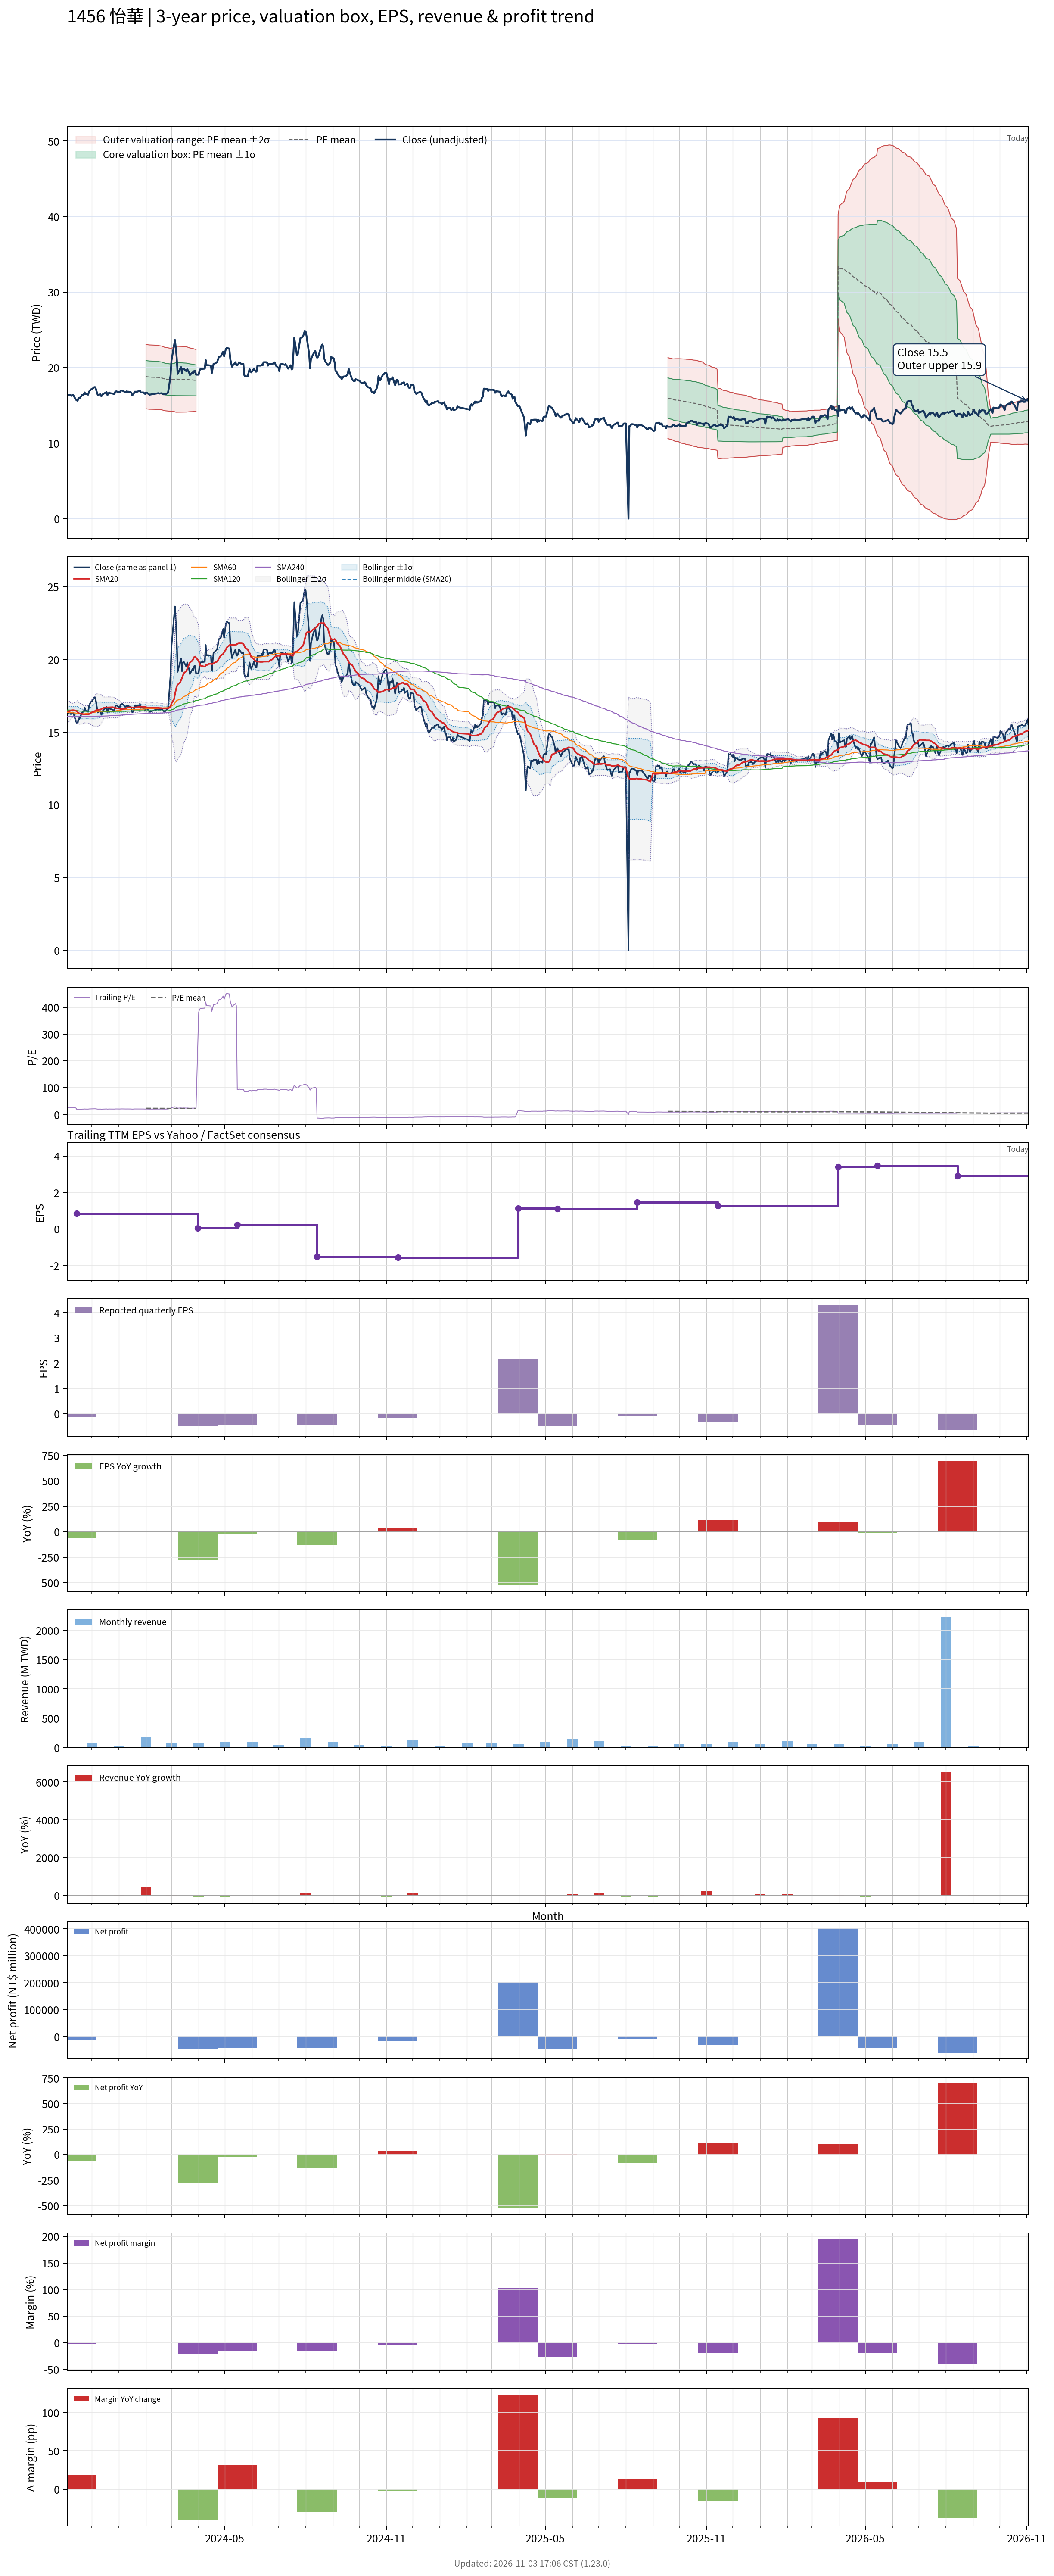

The data file committed next to this chart (first rows):
# chart-version: skill-stock-dynamic-val…
date, close, available_date, period_end, eps, ttm_eps, pe, pe_mean, pe_std, price_m2, price_m1, price_mean, price_p1, price_p2, forward_eps, forward_pe, forward_pe_mean, forward_pe_std, forward_price_m2, forward_price_m1, forward_price_mean, forward_price_p1, forward_price_p2, sma20
2023-11-03, 16.3, 2023-08-14, 2023-06-30, 1.31, 0.66, 24.7, , , , , , , , , , , , , , , , , 16.41
2023-11-06, 16.35, 2023-08-14, 2023-06-30, 1.31, 0.66, 24.77, , , , , , , , , , , , , , , , , 16.45
2023-11-07, 16.35, 2023-08-14, 2023-06-30, 1.31, 0.66, 24.77, , , , , , , , , , , , , , , , , 16.49
2023-11-08, 16.25, 2023-08-14, 2023-06-30, 1.31, 0.66, 24.62, , , , , , , , , , , , , , , , , 16.5
2023-11-09, 16.35, 2023-08-14, 2023-06-30, 1.31, 0.66, 24.77, , , , , , , , , , , , , , , , , 16.51
2023-11-10, 16.35, 2023-08-14, 2023-06-30, 1.31, 0.66, 24.77, , , , , , , , , , , , , , , , , 16.51
2023-11-13, 15.75, 2023-08-14, 2023-06-30, 1.31, 0.66, 23.86, , , , , , , , , , , , , , , , , 16.48
2023-11-14, 15.65, 2023-11-14, 2023-09-30, -0.12, 0.84, 18.63, , , , , , , , , , , , , , , , , 16.43
2023-11-15, 15.6, 2023-11-14, 2023-09-30, -0.12, 0.84, 18.57, , , , , , , , , , , , , , , , , 16.39
2023-11-16, 15.95, 2023-11-14, 2023-09-30, -0.12, 0.84, 18.99, , , , , , , , , , , , , , , , , 16.33
2023-11-17, 15.9, 2023-11-14, 2023-09-30, -0.12, 0.84, 18.93, , , , , , , , , , , , , , , , , 16.28
2023-11-20, 16.35, 2023-11-14, 2023-09-30, -0.12, 0.84, 19.46, , , , , , , , , , , , , , , , , 16.26
2023-11-21, 16.4, 2023-11-14, 2023-09-30, -0.12, 0.84, 19.52, , , , , , , , , , , , , , , , , 16.25
2023-11-22, 16.4, 2023-11-14, 2023-09-30, -0.12, 0.84, 19.52, , , , , , , , , , , , , , , , , 16.23
2023-11-23, 16.7, 2023-11-14, 2023-09-30, -0.12, 0.84, 19.88, , , , , , , , , , , , , , , , , 16.22
2023-11-24, 16.5, 2023-11-14, 2023-09-30, -0.12, 0.84, 19.64, , , , , , , , , , , , , , , , , 16.23
2023-11-27, 16.4, 2023-11-14, 2023-09-30, -0.12, 0.84, 19.52, , , , , , , , , , , , , , , , , 16.23
2023-11-28, 16.8, 2023-11-14, 2023-09-30, -0.12, 0.84, 20, , , , , , , , , , , , , , , , , 16.25
2023-11-29, 16.95, 2023-11-14, 2023-09-30, -0.12, 0.84, 20.18, , , , , , , , , , , , , , , , , 16.28
2023-11-30, 17.1, 2023-11-14, 2023-09-30, -0.12, 0.84, 20.36, , , , , , , , , , , , , , , , , 16.32
2023-12-01, 17.1, 2023-11-14, 2023-09-30, -0.12, 0.84, 20.36, , , , , , , , , , , , , , , , , 16.36
2023-12-04, 17.4, 2023-11-14, 2023-09-30, -0.12, 0.84, 20.71, , , , , , , , , , , , , , , , , 16.41
2023-12-05, 17.4, 2023-11-14, 2023-09-30, -0.12, 0.84, 20.71, , , , , , , , , , , , , , , , , 16.46
2023-12-06, 17.1, 2023-11-14, 2023-09-30, -0.12, 0.84, 20.36, , , , , , , , , , , , , , , , , 16.51
2023-12-07, 16.7, 2023-11-14, 2023-09-30, -0.12, 0.84, 19.88, , , , , , , , , , , , , , , , , 16.52
2023-12-08, 16.35, 2023-11-14, 2023-09-30, -0.12, 0.84, 19.46, , , , , , , , , , , , , , , , , 16.52
2023-12-11, 16.45, 2023-11-14, 2023-09-30, -0.12, 0.84, 19.58, , , , , , , , , , , , , , , , , 16.56
2023-12-12, 16.2, 2023-11-14, 2023-09-30, -0.12, 0.84, 19.29, , , , , , , , , , , , , , , , , 16.59
2023-12-13, 16.3, 2023-11-14, 2023-09-30, -0.12, 0.84, 19.4, , , , , , , , , , , , , , , , , 16.62
2023-12-14, 16.5, 2023-11-14, 2023-09-30, -0.12, 0.84, 19.64, , , , , , , , , , , , , , , , , 16.65
2023-12-15, 16.55, 2023-11-14, 2023-09-30, -0.12, 0.84, 19.7, , , , , , , , , , , , , , , , , 16.68
2023-12-18, 16.75, 2023-11-14, 2023-09-30, -0.12, 0.84, 19.94, , , , , , , , , , , , , , , , , 16.7
2023-12-19, 16.35, 2023-11-14, 2023-09-30, -0.12, 0.84, 19.46, , , , , , , , , , , , , , , , , 16.7
2023-12-20, 16.5, 2023-11-14, 2023-09-30, -0.12, 0.84, 19.64, , , , , , , , , , , , , , , , , 16.7
2023-12-21, 16.7, 2023-11-14, 2023-09-30, -0.12, 0.84, 19.88, , , , , , , , , , , , , , , , , 16.7
2023-12-22, 16.6, 2023-11-14, 2023-09-30, -0.12, 0.84, 19.76, , , , , , , , , , , , , , , , , 16.71
2023-12-25, 16.55, 2023-11-14, 2023-09-30, -0.12, 0.84, 19.7, , , , , , , , , , , , , , , , , 16.72
2023-12-26, 16.5, 2023-11-14, 2023-09-30, -0.12, 0.84, 19.64, , , , , , , , , , , , , , , , , 16.7
2023-12-27, 16.5, 2023-11-14, 2023-09-30, -0.12, 0.84, 19.64, , , , , , , , , , , , , , , , , 16.68
2023-12-28, 16.8, 2023-11-14, 2023-09-30, -0.12, 0.84, 20, , , , , , , , , , , , , , , , , 16.66
2023-12-29, 16.85, 2023-11-14, 2023-09-30, -0.12, 0.84, 20.06, , , , , , , , , , , , , , , , , 16.65
2024-01-02, 16.7, 2023-11-14, 2023-09-30, -0.12, 0.84, 19.88, , , , , , , , , , , , , , , , , 16.62
2024-01-03, 16.9, 2023-11-14, 2023-09-30, -0.12, 0.84, 20.12, , , , , , , , , , , , , , , , , 16.59
2024-01-04, 16.95, 2023-11-14, 2023-09-30, -0.12, 0.84, 20.18, , , , , , , , , , , , , , , , , 16.59
2024-01-05, 16.95, 2023-11-14, 2023-09-30, -0.12, 0.84, 20.18, , , , , , , , , , , , , , , , , 16.6
2024-01-08, 16.75, 2023-11-14, 2023-09-30, -0.12, 0.84, 19.94, , , , , , , , , , , , , , , , , 16.62
2024-01-09, 16.75, 2023-11-14, 2023-09-30, -0.12, 0.84, 19.94, , , , , , , , , , , , , , , , , 16.63
2024-01-10, 16.85, 2023-11-14, 2023-09-30, -0.12, 0.84, 20.06, , , , , , , , , , , , , , , , , 16.66
2024-01-11, 16.8, 2023-11-14, 2023-09-30, -0.12, 0.84, 20, , , , , , , , , , , , , , , , , 16.69
2024-01-12, 16.8, 2023-11-14, 2023-09-30, -0.12, 0.84, 20, , , , , , , , , , , , , , , , , 16.7
2024-01-15, 16.7, 2023-11-14, 2023-09-30, -0.12, 0.84, 19.88, , , , , , , , , , , , , , , , , 16.71
2024-01-16, 16.35, 2023-11-14, 2023-09-30, -0.12, 0.84, 19.46, , , , , , , , , , , , , , , , , 16.69
2024-01-17, 16.4, 2023-11-14, 2023-09-30, -0.12, 0.84, 19.52, , , , , , , , , , , , , , , , , 16.7
2024-01-18, 16.55, 2023-11-14, 2023-09-30, -0.12, 0.84, 19.7, , , , , , , , , , , , , , , , , 16.7
2024-01-19, 16.8, 2023-11-14, 2023-09-30, -0.12, 0.84, 20, , , , , , , , , , , , , , , , , 16.7
2024-01-22, 16.8, 2023-11-14, 2023-09-30, -0.12, 0.84, 20, , , , , , , , , , , , , , , , , 16.71
2024-01-23, 16.85, 2023-11-14, 2023-09-30, -0.12, 0.84, 20.06, , , , , , , , , , , , , , , , , 16.73
2024-01-24, 16.85, 2023-11-14, 2023-09-30, -0.12, 0.84, 20.06, , , , , , , , , , , , , , , , , 16.75
2024-01-25, 16.95, 2023-11-14, 2023-09-30, -0.12, 0.84, 20.18, , , , , , , , , , , , , , , , , 16.77
... 667 more rows
